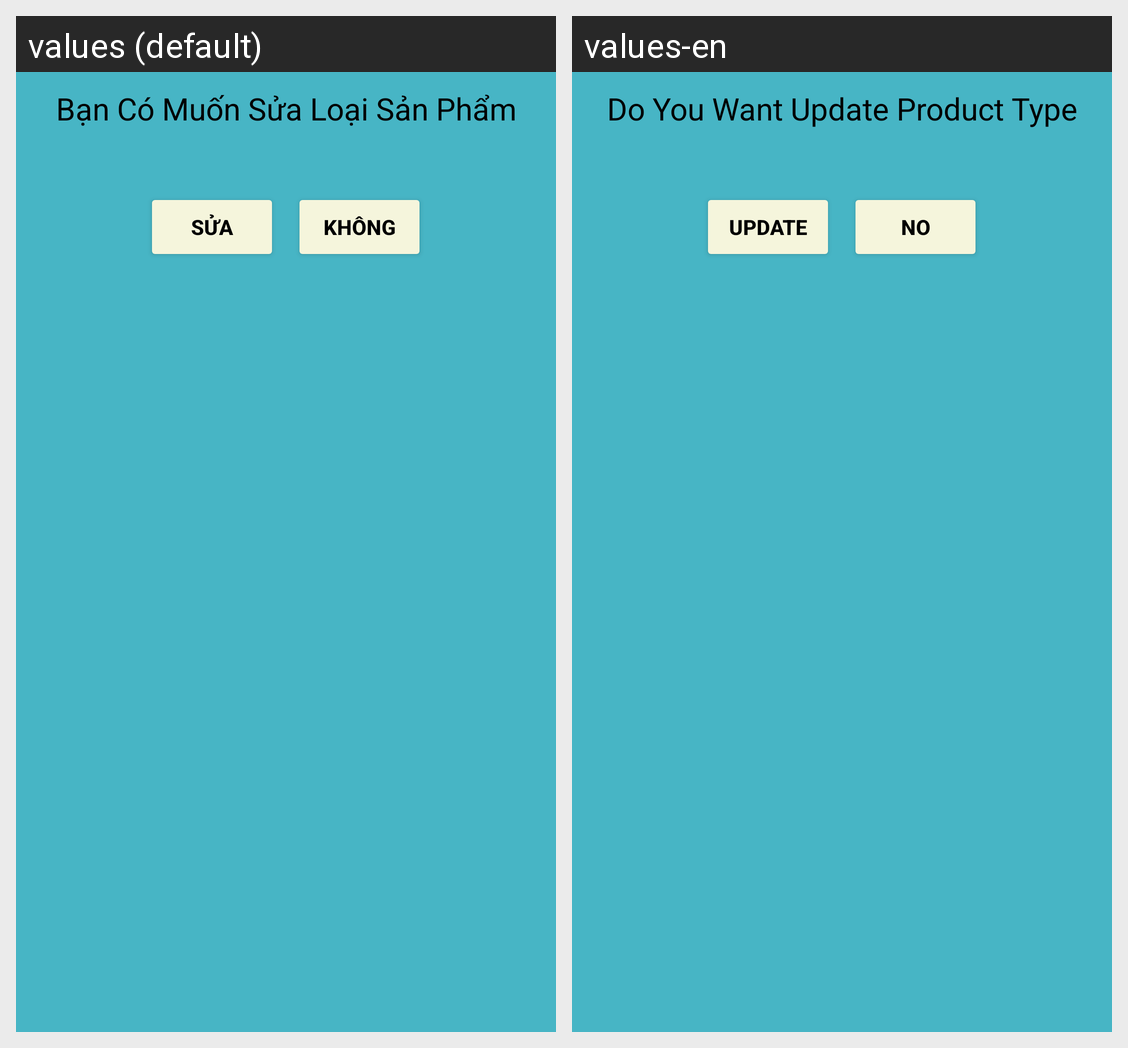

Strings drawn on this Android screen and how each of the app's shown locales translates them:
Android screen res/layout/dialog_sua_loaisp.xml rendered under 2 locales, left to right: values (default), values-en. Device: Nexus 5 (rendered at 1080×1920; each locale shown at half size, 540×960, under a caption strip naming it); theme Theme.QuanLySanPham.
Strings drawn on this screen, with the default value and each locale's value (text and hints the layout hard-codes, and strings that could not be matched under every locale, appear in the picture but are not listed):

messageSuaLSP
  values: Bạn Có Muốn Sửa Loại Sản Phẩm
  values-en: Do You Want Update Product Type

btnSua
  values: Sửa
  values-en: Update

btnNo
  values: Không
  values-en: No
